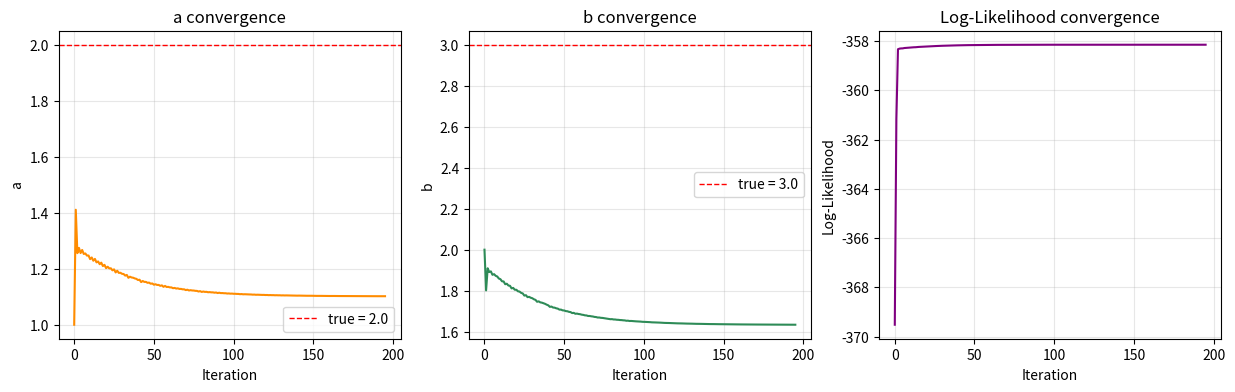

Recreate this plot in Python.
import numpy as np
from scipy.spatial.distance import cdist
import matplotlib.pyplot as plt

# =======================================================
# 1. 데이터 생성 (mu = 0 고정)
# =======================================================
def generate_data(n=100, true_mu=0.0, true_a=2.0, true_b=3.0):
    S = np.random.uniform(0, 10, size=(n, 2))
    D = cdist(S, S, metric='euclidean')
    Sigma = true_a * np.exp(-D / true_b) + 1e-8 * np.eye(n)
    mu_vec = true_mu * np.ones(n)
    Y = np.random.multivariate_normal(mu_vec, Sigma)
    return S, D, Y


# =======================================================
# 2. Log-likelihood (mu = 0 고정)
# =======================================================
def log_likelihood(theta, Y, D):
    a, b = theta
    n = len(Y)
    if a <= 1e-10 or b <= 1e-10:
        return -np.inf
    Sigma = a * np.exp(-D / b) + 1e-8 * np.eye(n)
    try:
        L = np.linalg.cholesky(Sigma)
    except np.linalg.LinAlgError:
        return -np.inf
    alpha = np.linalg.solve(L, Y)  # mu=0이므로 residual = Y
    log_det = 2.0 * np.sum(np.log(np.diag(L)))
    quad_form = np.dot(alpha, alpha)
    return -0.5 * n * np.log(2 * np.pi) - 0.5 * log_det - 0.5 * quad_form


# =======================================================
# 3. Gradient (수치 미분)
# =======================================================
def compute_gradient(theta, Y, D, eps=1e-5):
    grad = np.zeros(2)
    for k in range(2):
        theta_plus = theta.copy()
        theta_minus = theta.copy()
        theta_plus[k] += eps
        theta_minus[k] -= eps
        grad[k] = (log_likelihood(theta_plus, Y, D) -
                    log_likelihood(theta_minus, Y, D)) / (2 * eps)
    return grad


# =======================================================
# 4. Gradient Ascent + Backtracking Line Search
#
#    왜 line search가 필요한가?
#    - 고정 LR은 gradient 크기에 따라 너무 크거나 작을 수 있음
#    - a와 b의 gradient 스케일이 다르면 한쪽은 잘 되는데
#      한쪽은 안 움직이거나 발산함
#    - line search: "이 방향으로 갈건데, 얼마나 갈지는
#      실제로 log-likelihood가 올라가는지 보고 결정"
# =======================================================
def parameter_updating(theta_init, Y, D, lr_init=0.01, max_iter=5000):
    theta = theta_init.copy()
    tol = 1e-8
    lr = lr_init

    history_a = [theta[0]]
    history_b = [theta[1]]
    history_ll = [log_likelihood(theta, Y, D)]

    print("Gradient Ascent (with line search) start")
    print(f"initial:  a = {theta[0]:.4f}, b = {theta[1]:.4f}")
    print(f"initial log-likelihood : {history_ll[0]:.4f}\n")

    prev_ll = history_ll[0]

    for t in range(max_iter):
        grad = compute_gradient(theta, Y, D)

        # --- Backtracking Line Search ---
        # 기본 아이디어: lr로 한 스텝 갔는데 log-likelihood가
        # 오히려 줄어들면? lr을 반으로 줄여서 다시 시도.
        # 올라갈 때까지 반복.
        new_theta = theta + lr * grad
        new_ll = log_likelihood(new_theta, Y, D)

        while new_ll < prev_ll and lr > 1e-12:
            lr *= 0.5  # 스텝 사이즈 줄이기
            new_theta = theta + lr * grad
            new_ll = log_likelihood(new_theta, Y, D)

        theta = new_theta
        lr = min(lr * 1.2, 0.1)  # lr 조금씩 복구 (너무 작아지면 안 되니까)

        history_a.append(theta[0])
        history_b.append(theta[1])
        history_ll.append(new_ll)

        if (t + 1) % 50 == 0:
            print(f"Iter {t+1:4d}: a={theta[0]:.4f}, "
                  f"b={theta[1]:.4f}, lr={lr:.6f}, loglik={new_ll:.4f}")

        if abs(new_ll - prev_ll) < tol:
            print(f"\nConverged! (iter {t+1})")
            break

        prev_ll = new_ll

    return theta, history_a, history_b, history_ll


# =======================================================
# 5. 실행
# =======================================================
np.random.seed(42)

S, D, Y = generate_data(n=500, true_mu=0.0, true_a=2.0, true_b=3.0)

theta_init = np.array([1.0, 2.0])  # [a, b] 초기값

theta_hat, hist_a, hist_b, hist_ll = parameter_updating(
    theta_init, Y, D, lr_init=0.01, max_iter=5000
)

print(f"\nResults:")
print(f"  a  = {theta_hat[0]:.4f}  (참값: 2.0)")
print(f"  b  = {theta_hat[1]:.4f}  (참값: 3.0)")


# =======================================================
# 6. 시각화
# =======================================================
fig, axes = plt.subplots(1, 3, figsize=(15, 4))

ax = axes[0]
ax.plot(hist_a, color='darkorange', lw=1.5)
ax.axhline(2.0, color='red', ls='--', lw=1, label='true = 2.0')
ax.set_xlabel('Iteration')
ax.set_ylabel('a')
ax.set_title('a convergence')
ax.legend()
ax.grid(True, alpha=0.3)

ax = axes[1]
ax.plot(hist_b, color='seagreen', lw=1.5)
ax.axhline(3.0, color='red', ls='--', lw=1, label='true = 3.0')
ax.set_xlabel('Iteration')
ax.set_ylabel('b')
ax.set_title('b convergence')
ax.legend()
ax.grid(True, alpha=0.3)

ax = axes[2]
ax.plot(hist_ll, color='purple', lw=1.5)
ax.set_xlabel('Iteration')
ax.set_ylabel('Log-Likelihood')
ax.set_title('Log-Likelihood convergence')
ax.grid(True, alpha=0.3)
